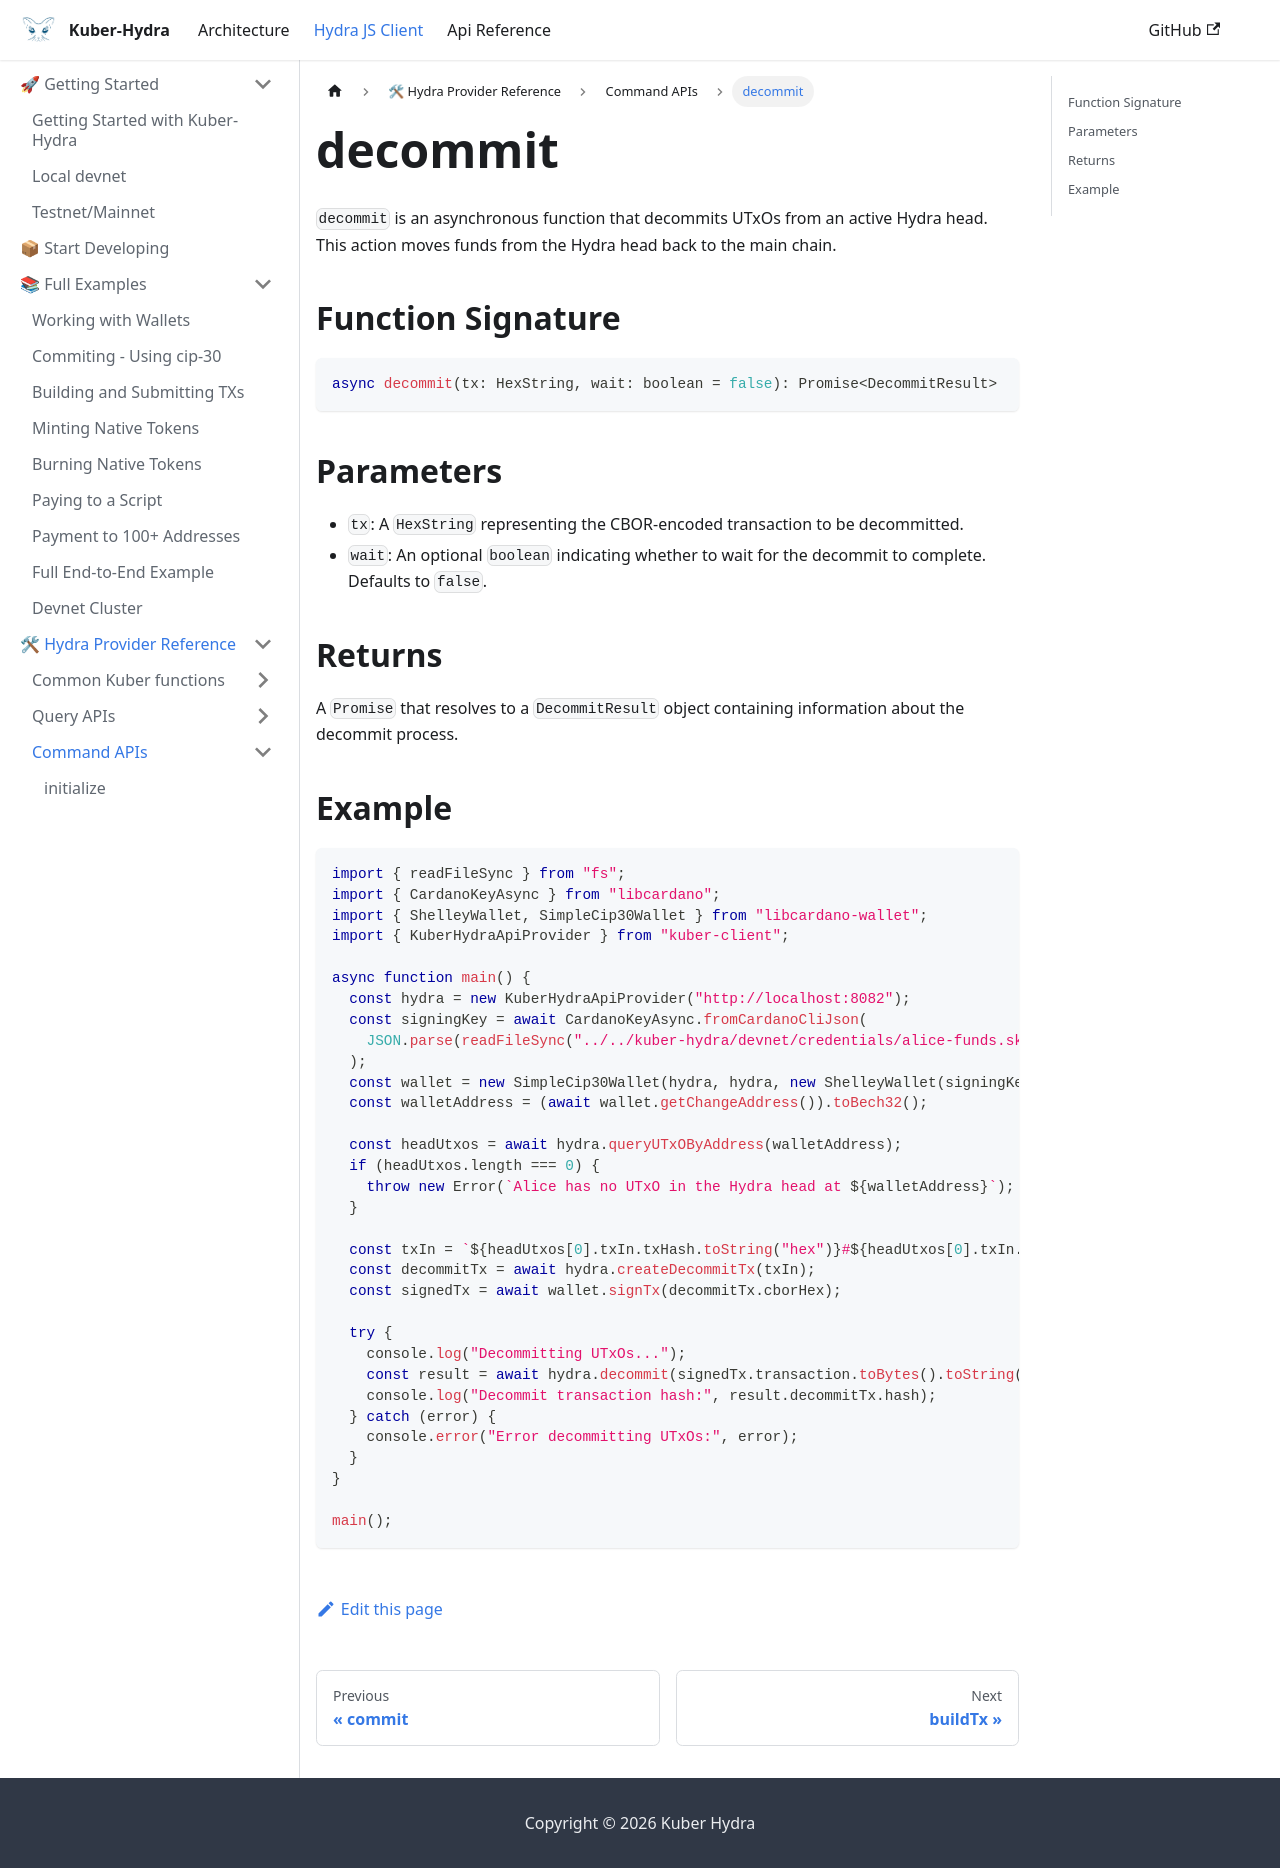

repository: dQuadrant/kuber · page: hydra_docusaurus/docs/hydra-js-client/decommit/index.html · generator: docusaurus

# decommit

`decommit` is an asynchronous function that decommits UTxOs from an active Hydra head. This action moves funds from the Hydra head back to the main chain.

## Function Signature

```typescript
async decommit(tx: HexString, wait: boolean = false): Promise<DecommitResult>
```

## Parameters

- `tx`: A `HexString` representing the CBOR-encoded transaction to be decommitted.
- `wait`: An optional `boolean` indicating whether to wait for the decommit to complete. Defaults to `false`.

## Returns

A `Promise` that resolves to a `DecommitResult` object containing information about the decommit process.

## Example

```typescript
import { readFileSync } from "fs";
import { CardanoKeyAsync } from "libcardano";
import { ShelleyWallet, SimpleCip30Wallet } from "libcardano-wallet";
import { KuberHydraApiProvider } from "kuber-client";

async function main() {
  const hydra = new KuberHydraApiProvider("http://localhost:8082");
  const signingKey = await CardanoKeyAsync.fromCardanoCliJson(
    JSON.parse(readFileSync("../../kuber-hydra/devnet/credentials/alice-funds.sk", "utf-8")),
  );
  const wallet = new SimpleCip30Wallet(hydra, hydra, new ShelleyWallet(signingKey), 0);
  const walletAddress = (await wallet.getChangeAddress()).toBech32();

  const headUtxos = await hydra.queryUTxOByAddress(walletAddress);
  if (headUtxos.length === 0) {
    throw new Error(`Alice has no UTxO in the Hydra head at ${walletAddress}`);
  }

  const txIn = `${headUtxos[0].txIn.txHash.toString("hex")}#${headUtxos[0].txIn.index}`;
  const decommitTx = await hydra.createDecommitTx(txIn);
  const signedTx = await wallet.signTx(decommitTx.cborHex);

  try {
    console.log("Decommitting UTxOs...");
    const result = await hydra.decommit(signedTx.transaction.toBytes().toString("hex"), true);
    console.log("Decommit transaction hash:", result.decommitTx.hash);
  } catch (error) {
    console.error("Error decommitting UTxOs:", error);
  }
}

main();
```
